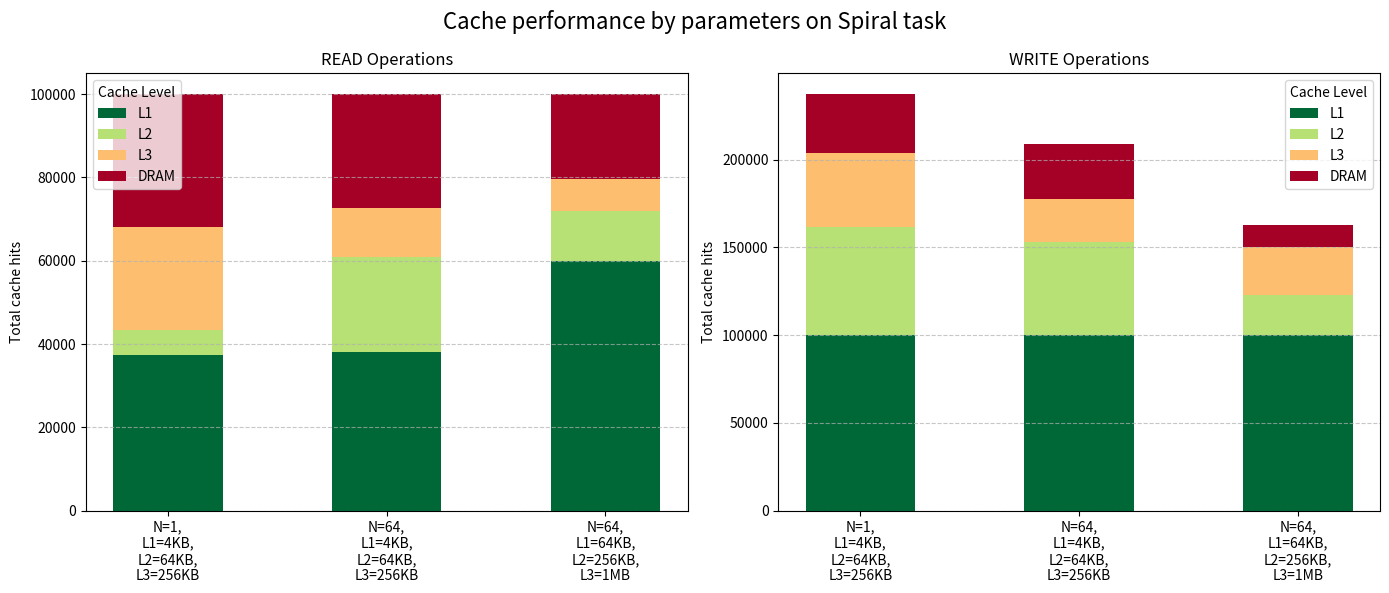

Source code (Python):
import matplotlib.pyplot as plt
import numpy as np
import matplotlib.cm as cm

spiral = {
    'N=1,\nL1=4KB,\nL2=64KB,\nL3=256KB': {
        'READ': [37475, 5890, 24757, 31878],
        'WRITE': [100000, 61895, 41731, 33713]
    },
    'N=64,\nL1=4KB,\nL2=64KB,\nL3=256KB': {
        'READ': [38116, 22730, 11774, 27380],
        'WRITE': [100000, 53221, 24577, 30885]
    },
    'N=64,\nL1=64KB,\nL2=256KB,\nL3=1MB': {
        'READ': [59872, 12063, 7812, 20253],
        'WRITE': [100000, 22789, 27361, 12892]
    }
}
fractal = {
    'N=1,\nL1=4KB,\nL2=64KB,\nL3=256KB': {
        'READ': [55792051, 426465, 748820, 9172274],
        'WRITE': [33069805, 9165356, 5990563, 9382763]
    },
    'N=64,\nL1=4KB,\nL2=64KB,\nL3=256KB': {
        'READ': [55843242, 436268, 697965, 9162135],
        'WRITE': [33069805, 9644845, 7334440, 9348214]
    },
    'N=64,\nL1=64KB,\nL2=256KB,\nL3=1MB': {
        'READ': [56264972, 714938, 2669054, 6490646],
        'WRITE': [33069805, 7338476, 8122615, 7058478]
    }
}
ant = {
    'N=1,\nL1=4KB,\nL2=64KB,\nL3=256KB': {
        'READ': [146329, 50445, 277, 2949],
        'WRITE': [100000, 53607, 2092, 351]
    },
    'N=64,\nL1=4KB,\nL2=64KB,\nL3=256KB': {
        'READ': [196497, 545, 9, 2949],
        'WRITE': [100000, 2868, 1567, 458]
    },
    'N=64,\nL1=64KB,\nL2=256KB,\nL3=1MB': {
        'READ': [196814, 234, 3, 2949],
        'WRITE': [100000, 1807, 484, 25]
    }
}

task = "Spiral"
data = spiral

cache_types = list(data.keys())
operations = ['READ', 'WRITE']
num_levels = 4
level_labels = ["L1", "L2", "L3", "DRAM"]

# Colormap: green (good) to red (bad)
cmap = cm.get_cmap('RdYlGn_r', num_levels)
colors = [cmap(i) for i in range(num_levels)]

x = np.arange(len(cache_types))
width = 0.5  # Wider bars for stacked chart

fig, axes = plt.subplots(1, 2, figsize=(14, 6))

for i, op in enumerate(operations):
    ax = axes[i]
    bottoms = np.zeros(len(cache_types))
    for lvl in range(num_levels):
        level_values = [data[ct][op][lvl] for ct in cache_types]
        ax.bar(x, level_values, width, bottom=bottoms, label=level_labels[lvl], color=colors[lvl])
        bottoms += level_values

    ax.set_title(f'{op} Operations')
    #ax.set_xlabel('Parameters')
    ax.set_xticks(x)
    ax.set_xticklabels(cache_types)
    ax.set_ylabel('Total cache hits')
    ax.legend(title='Cache Level')
    ax.grid(axis='y', linestyle='--', alpha=0.7)

fig.suptitle(f'Cache performance by parameters on {task} task', fontsize=16)
plt.tight_layout()
plt.show()
